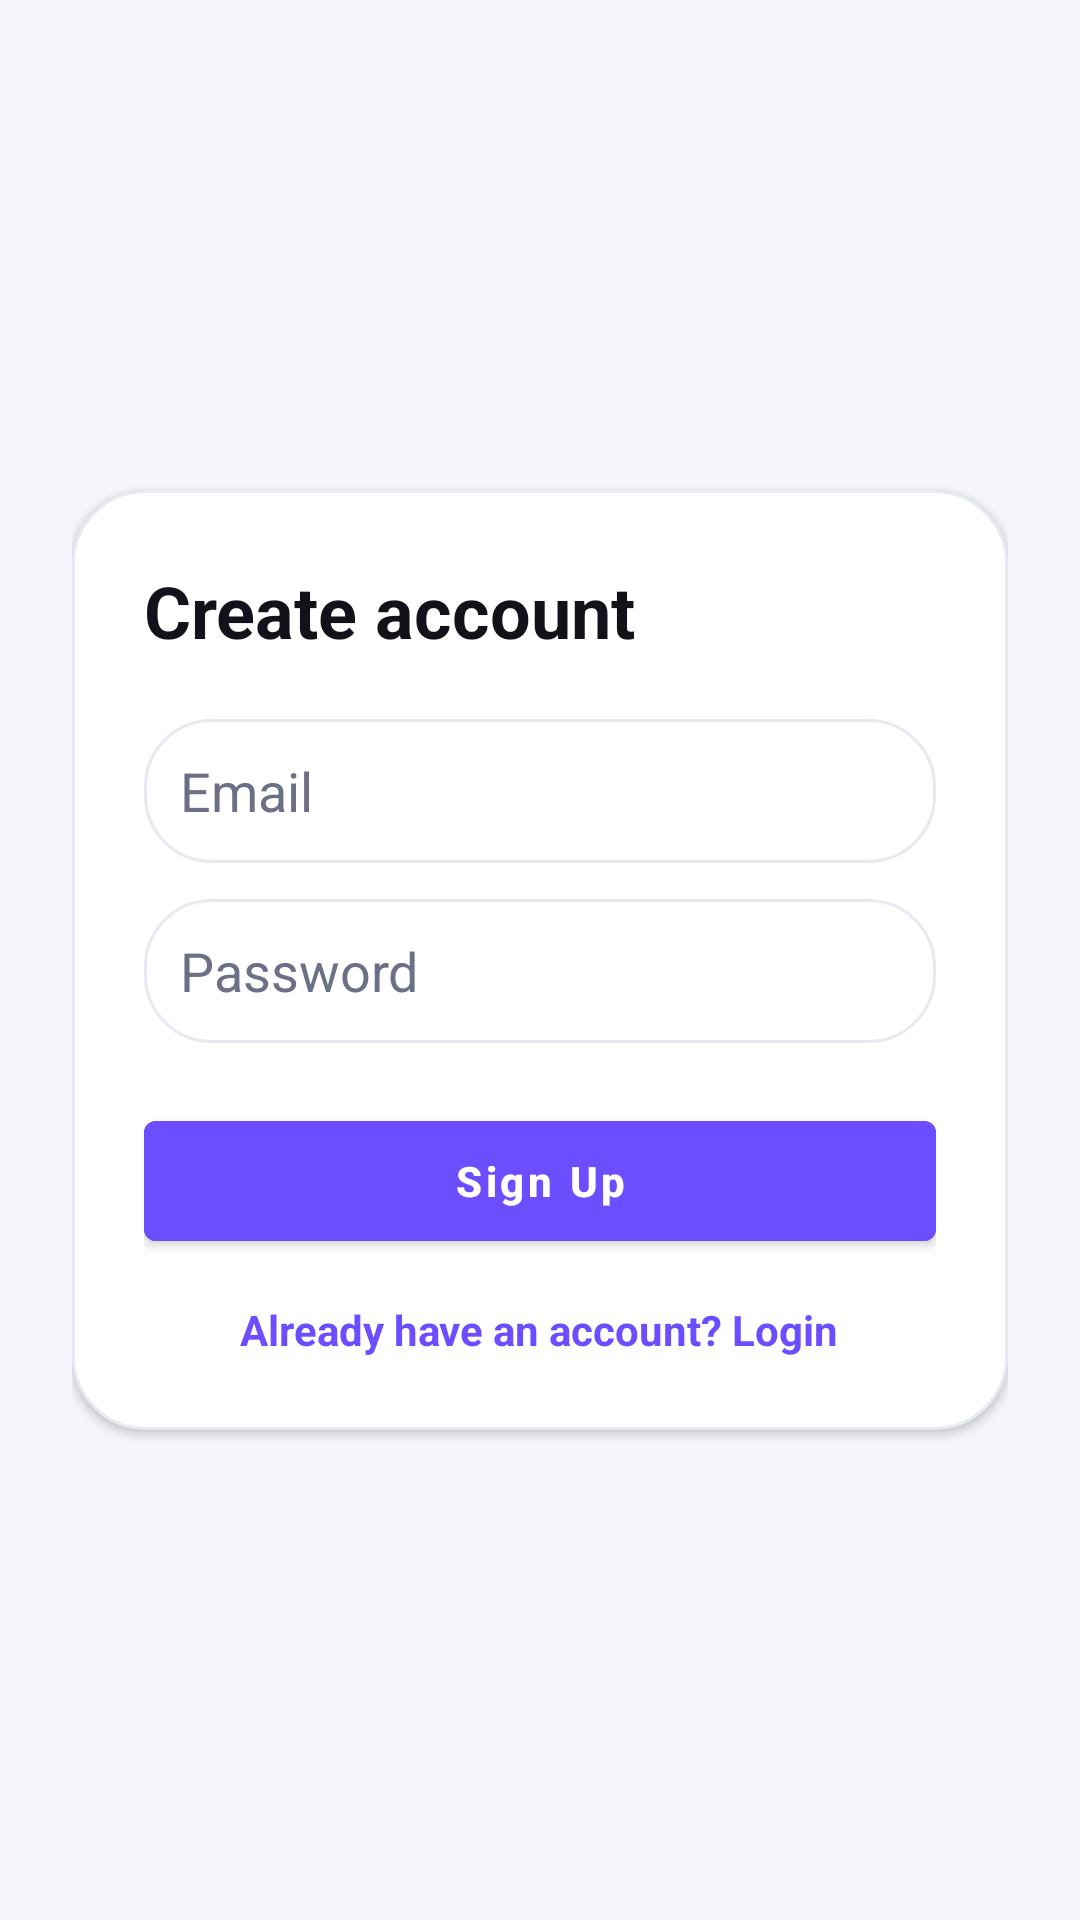

Android layout source for this screen:
<!-- AndroidManifest.xml: application theme Theme.ChatgptApplication -->
<!-- res/layout/activity_signup.xml -->
<?xml version="1.0" encoding="utf-8"?>
<ScrollView xmlns:android="http://schemas.android.com/apk/res/android"
    android:layout_width="match_parent"
    android:layout_height="match_parent"
    android:background="@color/surface_bg"
    android:fillViewport="true">

    <LinearLayout
        android:layout_width="match_parent"
        android:layout_height="match_parent"
        android:gravity="center"
        android:orientation="vertical"
        android:padding="24dp">

        <LinearLayout
            android:layout_width="match_parent"
            android:layout_height="wrap_content"
            android:background="@drawable/bg_login_card"
            android:elevation="2dp"
            android:orientation="vertical"
            android:padding="24dp">

            <TextView
                android:layout_width="wrap_content"
                android:layout_height="wrap_content"
                android:text="@string/signup_title"
                android:textColor="@color/text_primary"
                android:textSize="24sp"
                android:textStyle="bold" />

            <EditText
                android:id="@+id/et_email_signup"
                android:layout_width="match_parent"
                android:layout_height="48dp"
                android:layout_marginTop="20dp"
                android:background="@drawable/bg_message_input"
                android:hint="@string/email"
                android:inputType="textEmailAddress"
                android:paddingStart="12dp"
                android:paddingEnd="12dp"
                android:textColor="@color/text_primary"
                android:textColorHint="@color/text_secondary" />

            <EditText
                android:id="@+id/et_password_signup"
                android:layout_width="match_parent"
                android:layout_height="48dp"
                android:layout_marginTop="12dp"
                android:background="@drawable/bg_message_input"
                android:hint="@string/password"
                android:inputType="textPassword"
                android:paddingStart="12dp"
                android:paddingEnd="12dp"
                android:textColor="@color/text_primary"
                android:textColorHint="@color/text_secondary" />

            <com.google.android.material.button.MaterialButton
                android:id="@+id/btn_signup"
                style="@style/Widget.MaterialComponents.Button"
                android:layout_width="match_parent"
                android:layout_height="52dp"
                android:layout_marginTop="20dp"
                android:backgroundTint="@color/accent"
                android:text="@string/signup"
                android:textAllCaps="false"
                android:textColor="@color/white"
                android:textStyle="bold" />

            <TextView
                android:id="@+id/tv_goto_login"
                android:layout_width="wrap_content"
                android:layout_height="wrap_content"
                android:layout_gravity="center_horizontal"
                android:layout_marginTop="14dp"
                android:text="@string/already_have_account"
                android:textColor="@color/accent"
                android:textStyle="bold" />

            <ProgressBar
                android:id="@+id/signup_progress"
                android:layout_width="wrap_content"
                android:layout_height="wrap_content"
                android:layout_gravity="center_horizontal"
                android:layout_marginTop="14dp"
                android:visibility="gone" />
        </LinearLayout>
    </LinearLayout>
</ScrollView>
<!-- resources referenced by this layout -->
<resources>
  <color name="accent">#6C4DFF</color>
  <color name="surface_bg">#F5F6FB</color>
  <color name="text_primary">#12131A</color>
  <color name="text_secondary">#6C7086</color>
  <color name="white">#FFFFFF</color>
  <!-- drawable bg_login_card (drawable) -->
  <?xml version="1.0" encoding="utf-8"?>
  <shape xmlns:android="http://schemas.android.com/apk/res/android"
      android:shape="rectangle">
      <corners android:radius="24dp" />
      <solid android:color="@color/surface_card" />
      <stroke
          android:width="1dp"
          android:color="@color/surface_border" />
  </shape>
  <!-- drawable bg_message_input (drawable) -->
  <?xml version="1.0" encoding="utf-8"?>
  <shape xmlns:android="http://schemas.android.com/apk/res/android"
      android:shape="rectangle">
      <corners android:radius="22dp" />
      <solid android:color="@color/surface_card" />
      <stroke
          android:width="1dp"
          android:color="@color/surface_border" />
      <padding
          android:left="14dp"
          android:top="10dp"
          android:right="14dp"
          android:bottom="10dp" />
  </shape>
  <string name="already_have_account">Already have an account? Login</string>
  <string name="email">Email</string>
  <string name="password">Password</string>
  <string name="signup">Sign Up</string>
  <string name="signup_title">Create account</string>
  <style name="Theme.ChatgptApplication" parent="Theme.MaterialComponents.DayNight.NoActionBar">
          <item name="colorPrimary">@color/accent</item>
          <item name="colorPrimaryVariant">@color/accent_dark</item>
          <item name="colorOnPrimary">@color/white</item>
          <item name="colorSecondary">@color/accent</item>
          <item name="colorSecondaryVariant">@color/accent_dark</item>
          <item name="colorOnSecondary">@color/white</item>
          <item name="android:windowBackground">@color/surface_bg</item>
          <item name="android:statusBarColor">@color/accent_dark</item>
          <item name="android:navigationBarColor">@color/surface_bg</item>
      </style>
  <color name="surface_card">#FFFFFF</color>
  <color name="surface_border">#E7E9F3</color>
  <color name="accent_dark">#4A32C6</color>
</resources>
